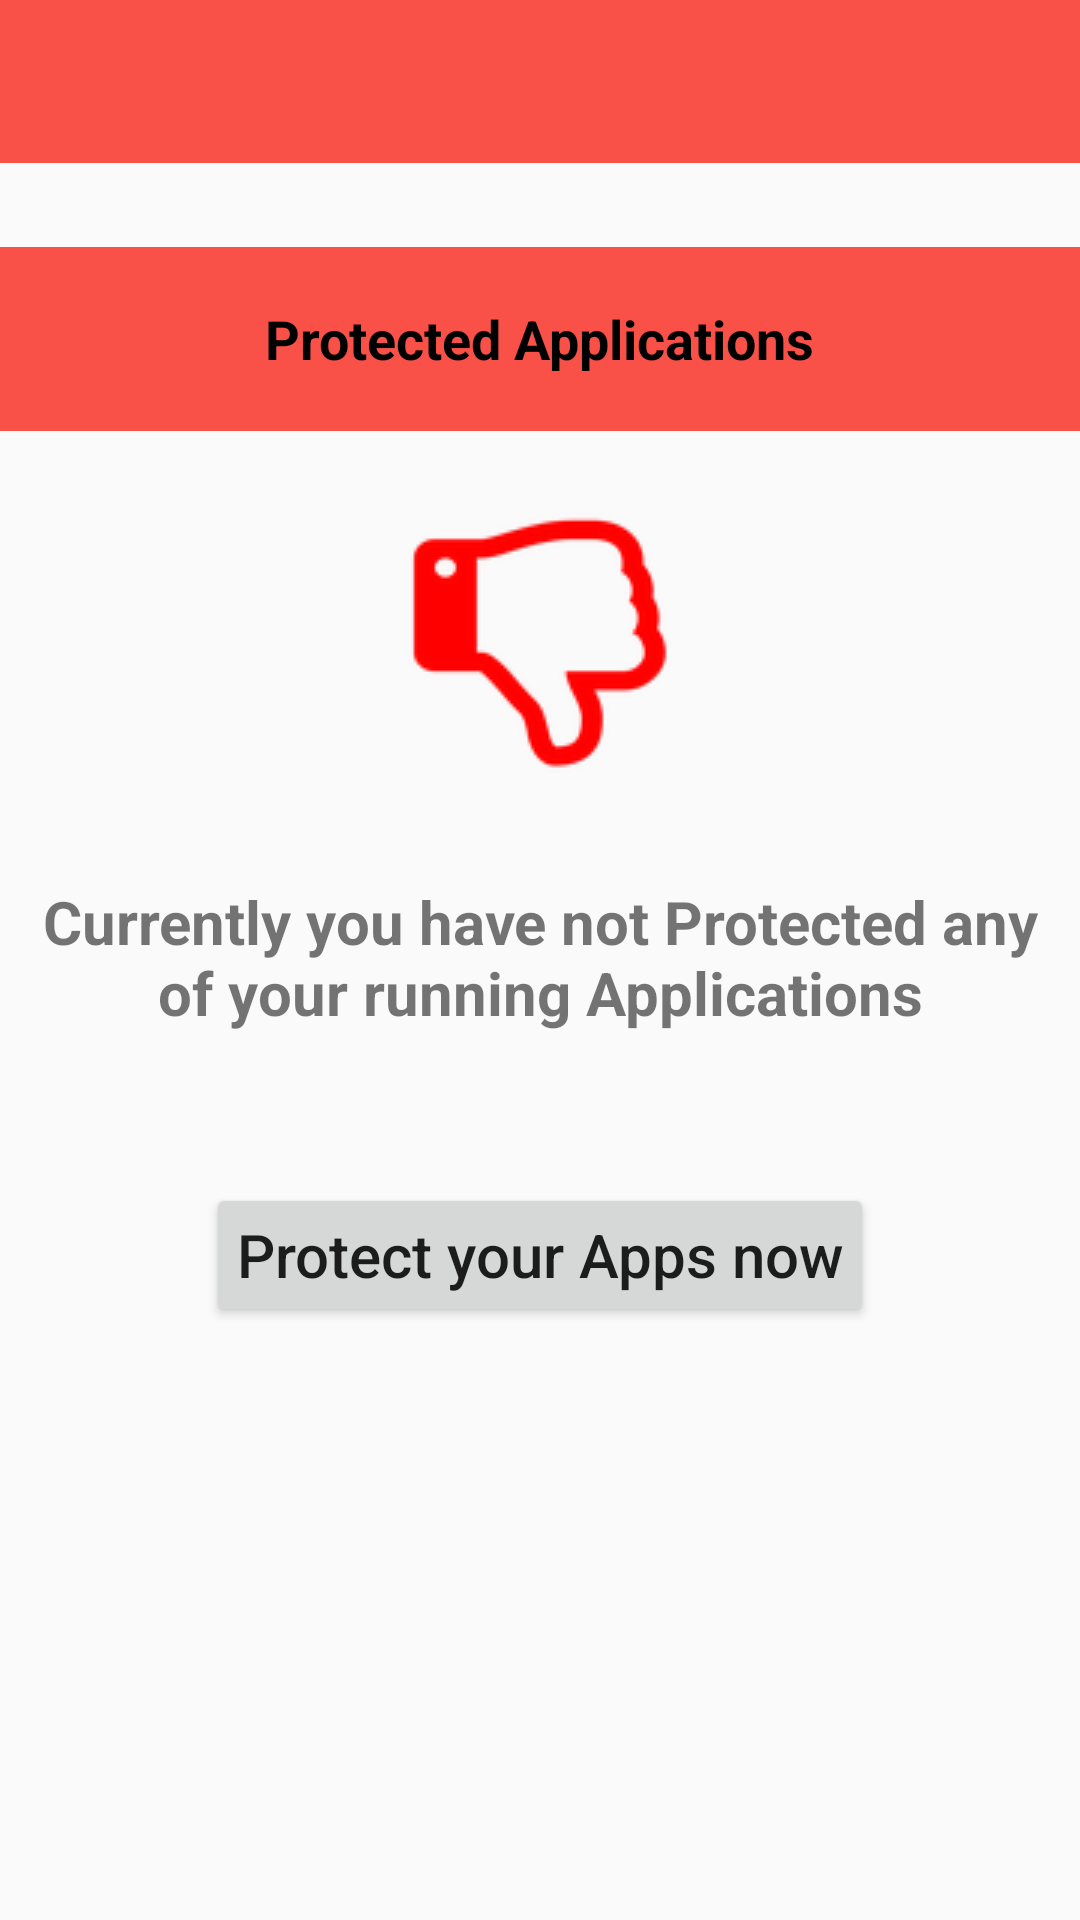

Write the Android layout XML for this screen, with the resource values it uses.
<!-- AndroidManifest.xml: application theme MyMaterialTheme -->
<!-- res/layout/dialogue_app.xml -->
<RelativeLayout
    xmlns:android="http://schemas.android.com/apk/res/android"
    android:layout_width="match_parent"
    android:layout_height="match_parent">

    <LinearLayout
        android:id="@+id/app2"
        android:layout_below="@+id/app"
        android:layout_width="match_parent"
        android:orientation="vertical"
        android:layout_height="@dimen/dialogue_height">

        <RelativeLayout
            android:id="@+id/rel_1"
            android:layout_width="match_parent"
            android:layout_height="wrap_content"
            android:background="@color/colorPrimary">
            <TextView
                android:id="@+id/txtprotect"
                android:layout_width="wrap_content"
                android:layout_height="wrap_content"
                android:text=""
                android:layout_centerInParent="true"
                android:textStyle="bold"
                android:layout_centerHorizontal="true"
                android:textColor="@color/black"
                android:paddingTop="@dimen/fifteen_dim"
                android:paddingBottom="@dimen/fifteen_dim"
                android:textSize="18sp"

                />
            <ImageView
                android:id="@+id/iv_close_fragment_btn1"
                android:layout_width="wrap_content"
                android:layout_height="wrap_content"
                android:src="@drawable/ic_close"
                android:layout_marginLeft="@dimen/eight_dim"
                android:layout_centerVertical="true"
                android:contentDescription="@string/app_name"/>

        </RelativeLayout>
        <android.support.v7.widget.RecyclerView
            android:layout_width="match_parent"
            android:layout_height="wrap_content"
            android:layout_marginTop="@dimen/six_dim"
            android:id="@+id/recycler_view2"
            android:scrollbars="vertical"
            >
        </android.support.v7.widget.RecyclerView>


    </LinearLayout>
    <LinearLayout
        android:id="@+id/lay_contact2"
        android:layout_width="match_parent"
        android:layout_height="@dimen/dialogue_height"
        android:orientation="vertical"
        android:layout_centerInParent="true">
        <RelativeLayout
            android:id="@+id/rel_2"
            android:layout_width="match_parent"
            android:layout_height="wrap_content"
            android:background="@color/colorPrimary"
            android:paddingBottom="@dimen/seven_dim">
        <ImageView
            android:id="@+id/iv_close_fragment_btn"
            android:layout_width="wrap_content"
            android:layout_height="wrap_content"
            android:src="@drawable/ic_close"
            android:layout_marginLeft="@dimen/eight_dim"
            android:layout_centerVertical="true"
            android:contentDescription="@string/app_name"/>
        <TextView
            android:id="@+id/txtprotect2"
            android:layout_width="wrap_content"
            android:layout_height="wrap_content"
            android:text="Protected Applications"
            android:layout_centerInParent="true"
            android:textStyle="bold"
            android:layout_centerHorizontal="true"
            android:textColor="@color/black"
            android:paddingTop="@dimen/fifteen_dim"
            android:paddingBottom="@dimen/fifteen_dim"
            android:textSize="18sp"

            />
        </RelativeLayout>

        <ImageView
            android:layout_width="match_parent"
            android:layout_height="wrap_content"
            android:layout_marginTop="@dimen/margin_top"
            android:layout_marginBottom="@dimen/fifteen_dim"
            android:src="@drawable/contact1"/>
        <TextView
            android:id="@+id/tv_noprotect"
            android:layout_width="match_parent"
            android:layout_height="wrap_content"
            android:layout_marginTop="10dp"
            android:textSize="@dimen/no_contact"
            android:textStyle="bold"
            android:gravity="center"
            android:paddingLeft="@dimen/ten_dim"
            android:padding="@dimen/ten_dim"
            android:text="Currently you have not Protected any of your running Applications"
            />
        <Button
            android:id="@+id/gototab2"
            android:layout_width="wrap_content"
            android:layout_height="wrap_content"
            android:layout_marginTop="@dimen/pw_height_dim"
            android:layout_gravity="center"
            android:gravity="center"
            android:paddingLeft="@dimen/ten_dim"
            android:paddingRight="@dimen/ten_dim"
            android:textAllCaps="false"
            android:textSize="20sp"
            android:text="Protect your Apps now"
            />
    </LinearLayout>



</RelativeLayout>
<!-- resources referenced by this layout -->
<resources>
  <color name="black">#000</color>
  <color name="colorPrimary">#f95148</color>
  <dimen name="dialogue_height">475dp</dimen>
  <dimen name="eight_dim">8dp</dimen>
  <dimen name="fifteen_dim">15dp</dimen>
  <dimen name="margin_top">25dp</dimen>
  <dimen name="no_contact">20dp</dimen>
  <dimen name="pw_height_dim">40dp</dimen>
  <dimen name="seven_dim">7dp</dimen>
  <dimen name="six_dim">6dp</dimen>
  <dimen name="ten_dim">10dp</dimen>
  <!-- drawable contact1: png bitmap (drawable, 4412 bytes) -->
  <string name="app_name">Untrusted</string>
  <style name="MyMaterialTheme" parent="MyMaterialTheme.Base">
  
      </style>
  <style name="MyMaterialTheme.Base" parent="Theme.AppCompat.Light.DarkActionBar">
          <item name="windowNoTitle">true</item>
          <item name="windowActionBar">false</item>
          <item name="colorPrimary">@color/colorPrimary</item>
          <item name="colorPrimaryDark">@color/colorPrimaryDark</item>
          <item name="colorAccent">@color/red</item>
      </style>
  <color name="colorPrimaryDark">#d62a2a</color>
  <color name="red">#ef0000</color>
</resources>
